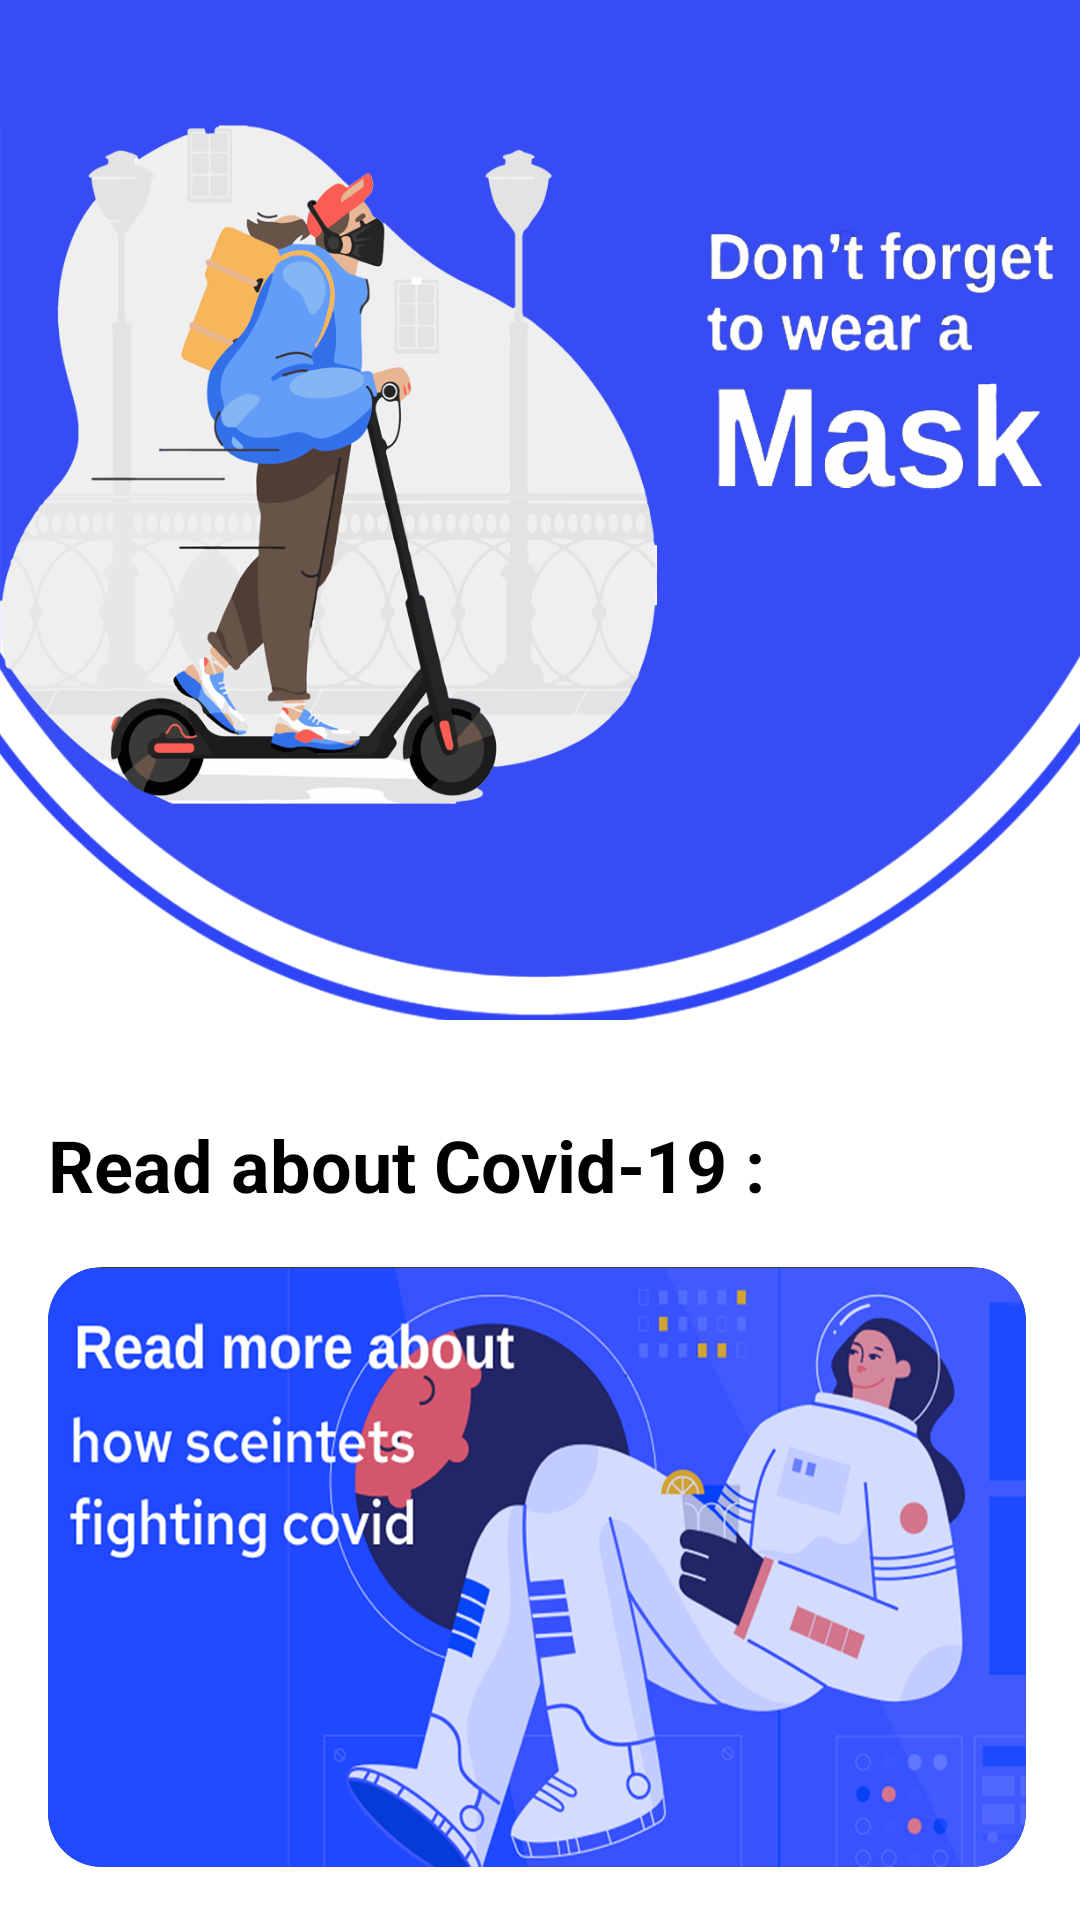

The Android layout XML behind this screen, and the referenced resources:
<!-- AndroidManifest.xml: application theme splash_screen -->
<!-- res/layout/fragment_home.xml -->
<?xml version="1.0" encoding="utf-8"?>
<ScrollView xmlns:android="http://schemas.android.com/apk/res/android"
    android:layout_width="match_parent"
    android:layout_height="match_parent"
    android:orientation="vertical"
    android:contentDescription="@string/scrollView_discreption"
    android:background="@color/white"
    app:layout_constraintStart_toStartOf="parent"
    app:layout_constraintTop_toTopOf="parent"
    app:layout_constraintBottom_toBottomOf="parent"
    xmlns:app="http://schemas.android.com/apk/res-auto">

    <androidx.constraintlayout.widget.ConstraintLayout
        android:id="@+id/header"
        android:layout_width="match_parent"
        android:layout_height="wrap_content"
        app:layout_constraintStart_toStartOf="parent"
        app:layout_constraintTop_toTopOf="parent"
        app:layout_constraintBottom_toBottomOf="parent"
        app:layout_constraintEnd_toEndOf="parent">

        <ImageView
            android:id="@+id/blue_circle"
            android:layout_width="match_parent"
            android:layout_height="340dp"
            android:scaleType="fitXY"
            android:contentDescription="@string/normal_circle"
            android:src="@drawable/combined"
            app:layout_constraintStart_toStartOf="parent"
            app:layout_constraintTop_toTopOf="parent"
            app:layout_constraintEnd_toEndOf="parent"/>


        <TextView
            android:id="@+id/home_text"
            android:layout_width="wrap_content"
            android:layout_height="wrap_content"
            android:layout_marginStart="16dp"
            android:layout_marginTop="32dp"
            android:text="@string/read_about_covid"
            android:textColor="@color/black"
            android:textSize="24sp"
            android:textStyle="bold"
            app:layout_constraintBottom_toTopOf="@id/card_View"
            app:layout_constraintEnd_toEndOf="parent"
            app:layout_constraintHorizontal_bias="0"
            app:layout_constraintStart_toStartOf="parent"
            app:layout_constraintTop_toBottomOf="@id/blue_circle" />

        <androidx.cardview.widget.CardView
            android:id="@+id/card_View"
            android:layout_width="match_parent"
            android:layout_height="200dp"
            android:layout_marginStart="16dp"
            android:layout_marginTop="18dp"
            android:layout_marginEnd="18dp"
            android:elevation="8dp"
            app:cardCornerRadius="18dp"
            app:layout_constraintEnd_toEndOf="parent"
            app:layout_constraintStart_toStartOf="parent"
            app:layout_constraintTop_toBottomOf="@id/home_text">

            <ImageView
                android:id="@+id/article_card"
                android:layout_width="match_parent"
                android:layout_height="wrap_content"
                android:scaleType="fitXY"
                android:src="@drawable/away_from_covid" />

        </androidx.cardview.widget.CardView>


    </androidx.constraintlayout.widget.ConstraintLayout>
</ScrollView>
<!-- resources referenced by this layout -->
<resources>
  <color name="black">#FF000000</color>
  <color name="white">#FFFFFFFF</color>
  <!-- drawable away_from_covid: png bitmap (drawable-v24, 592595 bytes) -->
  <!-- drawable combined: png bitmap (drawable-v24, 79139 bytes) -->
  <string name="normal_circle">normal_circle</string>
  <string name="read_about_covid">Read about Covid-19 :</string>
  <string name="scrollView_discreption">homeFragment</string>
</resources>
